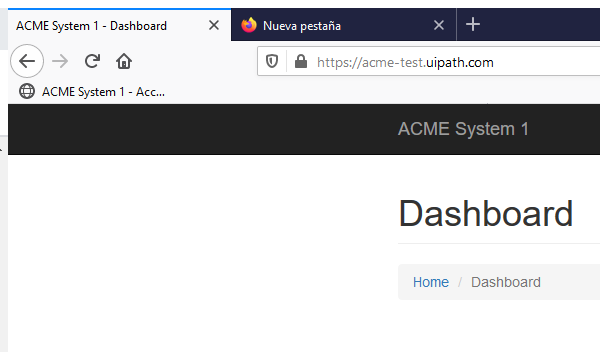
Task: Process developed for an assignment from UiPath Academy Level 3 Training
Workflow: DownloadAllMonthlyReports

Step 1: Attach Browser 'FIREFOX' in window 'ACME System*' (firefox.exe)

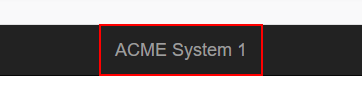
Step 2: click on the link 'ACME System 1'

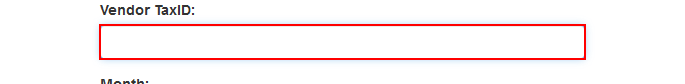
Step 3: type [in_strTaxId] into the text box

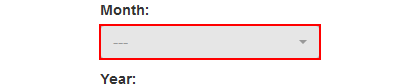
Step 4: click on the button

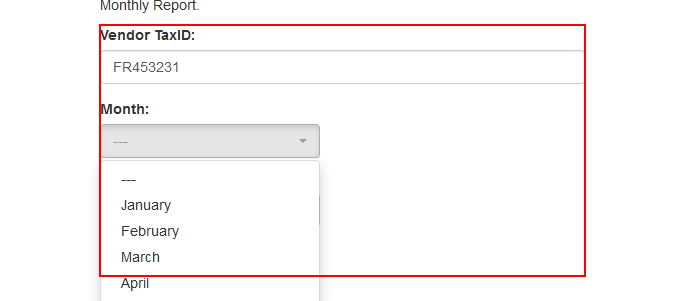
Step 5: get-text from the form

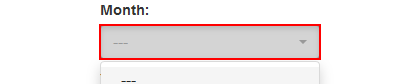
Step 6: click on the button

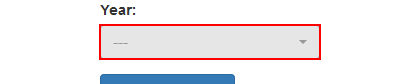
Step 7: click on the button

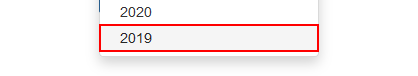
Step 8: click on '{{strPastYear}}'

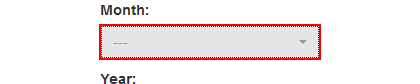
Step 9 [else]: click on the button

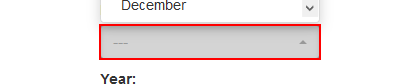
Step 10: click on '{{strMonthValue}}'

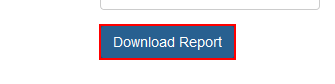
Step 11: click on the button

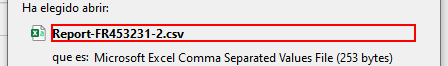
Step 12: find the text 'Report-*.csv' in window 'Abriendo Report-*.csv' (firefox.exe)

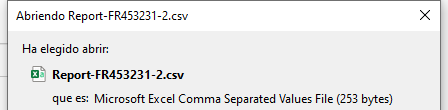
Step 13 [then]: Attach Window 'firefox.exe Abriendo' on the element in window 'Abriendo Report-*.csv' (firefox.exe)

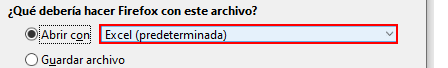
Step 14: click on the combo box

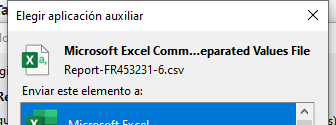
Step 15: Attach Window 'firefox.exe Elegir' on the element in window 'Elegir aplicación auxiliar' (firefox.exe)

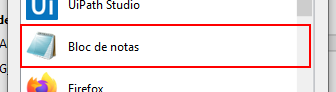
Step 16: click on the list item 'Bloc de notas'

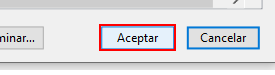
Step 17: click on the push button 'Aceptar'

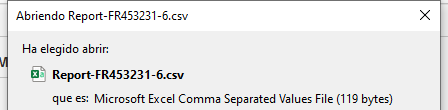
Step 18: Attach Window 'ABRIR DOCUMENTO' on the element in window 'Abriendo Report-*.csv' (firefox.exe)

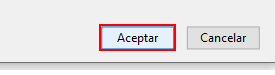
Step 19: click on the push button 'Aceptar'

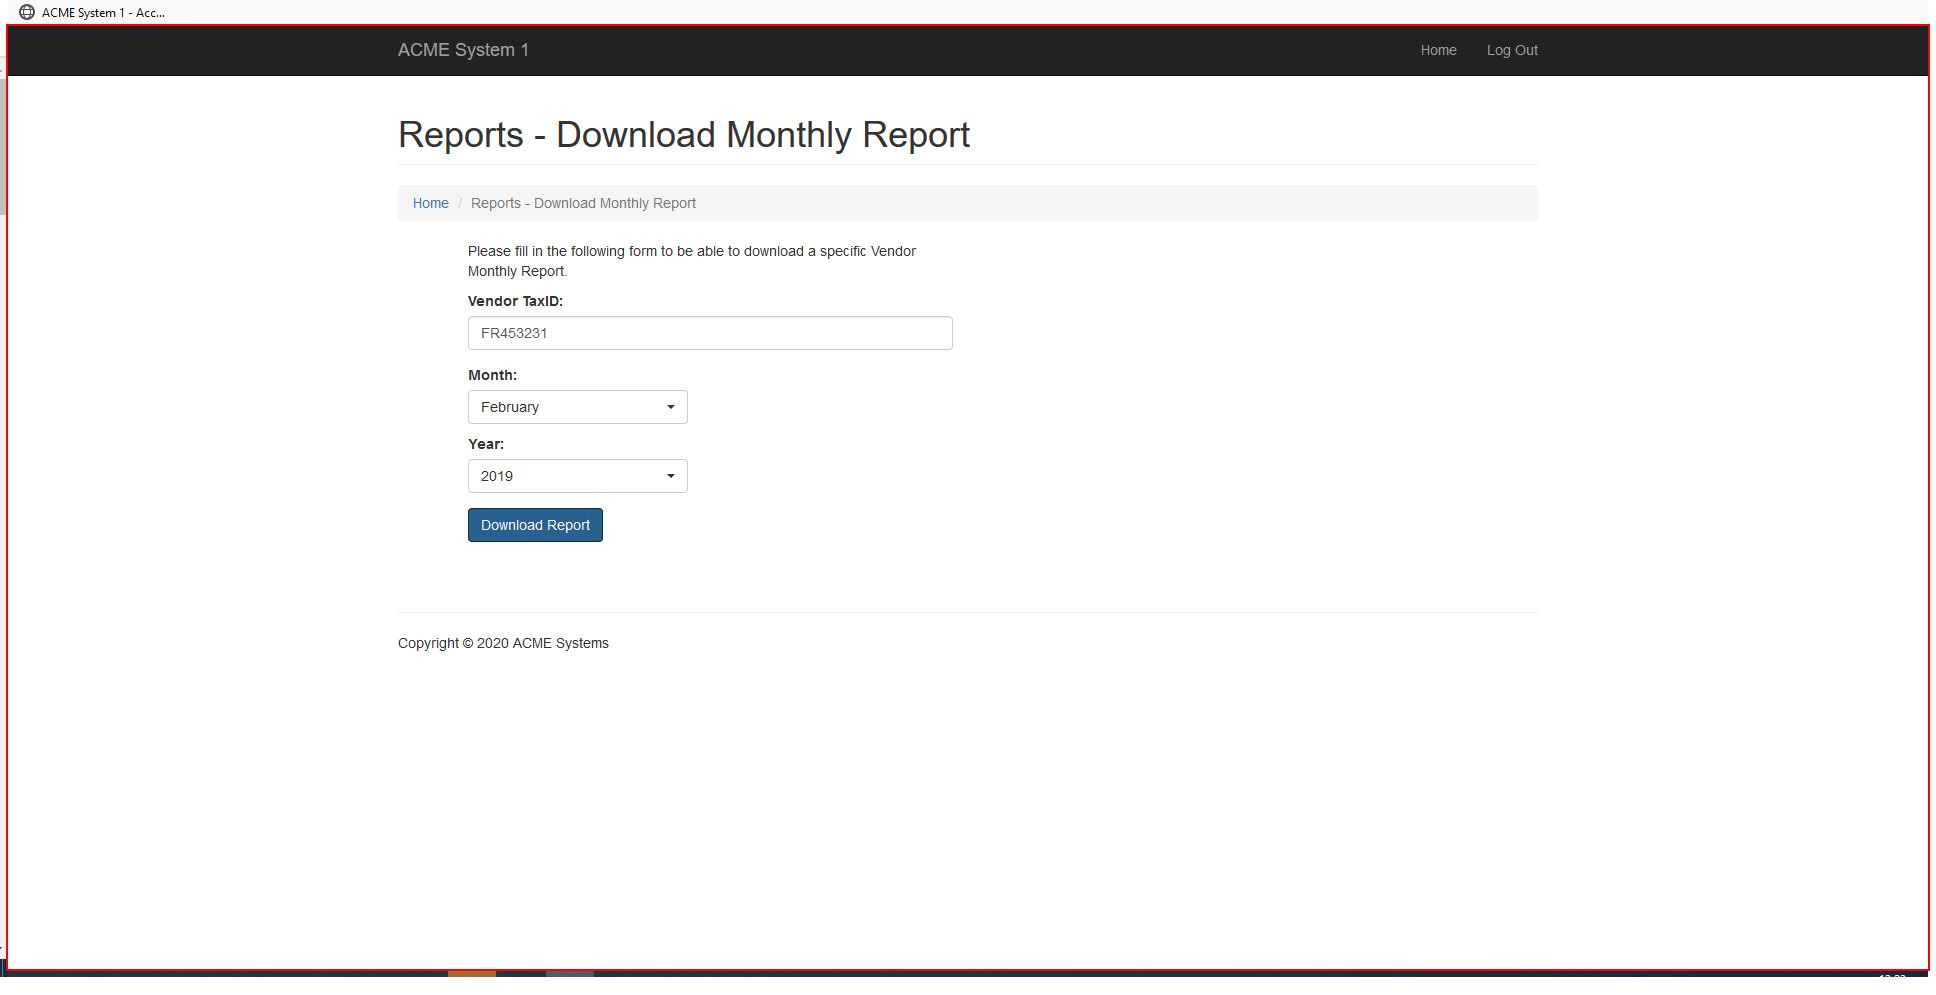
Step 20 [else]: type a value into the page